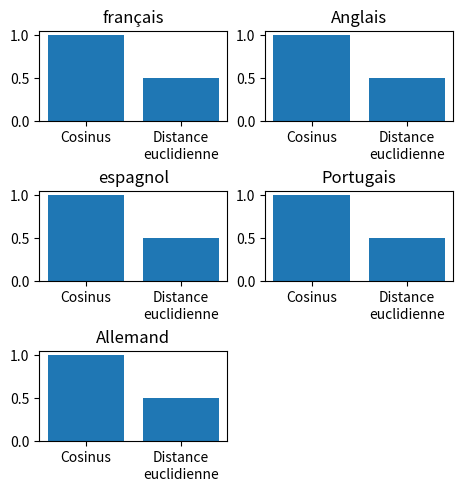

This figure's Python source:
#!/usr/bin/env python3
# -*- coding: utf-8 -*-
"""
Created on Mon Jun 15 15:25:37 2020

[redacted]
"""

'''
Dans le code, les graphiques sont codés par ordre alphabétique et non par
ordre d'affichage dans le terminal
'''

import matplotlib
import matplotlib.pyplot as plt
import matplotlib.gridspec as gridspec


'''
#Pour comparer cosinus/distance euclidienne finale

fig = plt.figure()

x = ["Cosinus", "Distance\nEuclidienne"]
height = [1, 0.5]
width = 0.5

plt.bar(x, height, width, color='b' )
plt.title('Valeur du cosinus et de la distance euclidienne\n pour un texte')
plt.show()
'''




#Pour comparer cosinus/distance euclidienne pour chaque langue

names = ['Cosinus', 'Distance\neuclidienne']
values = [1, 0.5]

fig2 = plt.figure(constrained_layout=True)
spec2 = gridspec.GridSpec(ncols=3, nrows=3, figure=fig2)

allemand = fig2.add_subplot(spec2[2, 0])
plt.bar(names, values)
plt.title('Allemand')


anglais = fig2.add_subplot(spec2[0, 1])
plt.bar(names, values)
plt.title('Anglais')


espagnol = fig2.add_subplot(spec2[1, 0])
plt.bar(names, values)
plt.title('espagnol')


francais = fig2.add_subplot(spec2[0, 0])
plt.bar(names, values)
plt.title('français')


portugais = fig2.add_subplot(spec2[1, 1])
plt.bar(names, values)
plt.title('Portugais')

